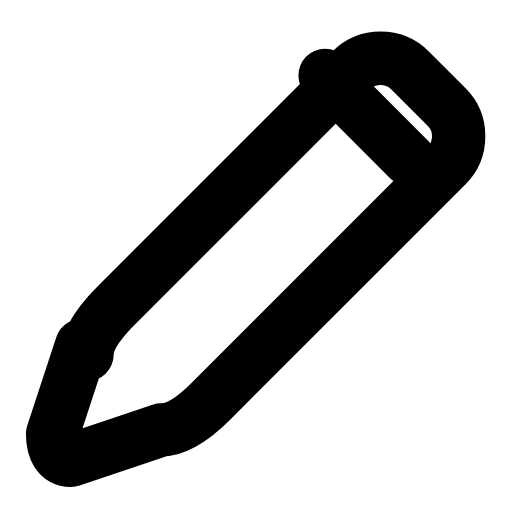
t = 0.00 s
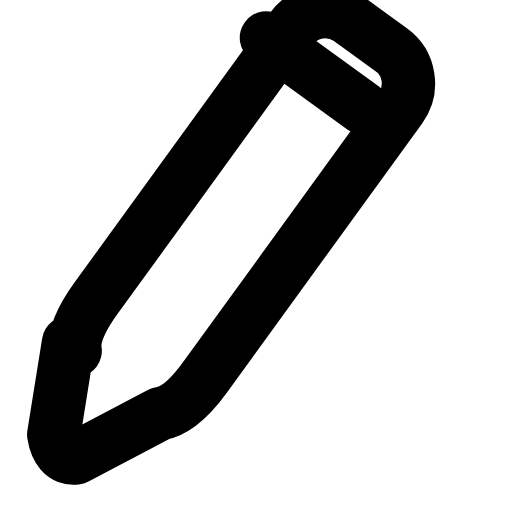
t = 0.23 s
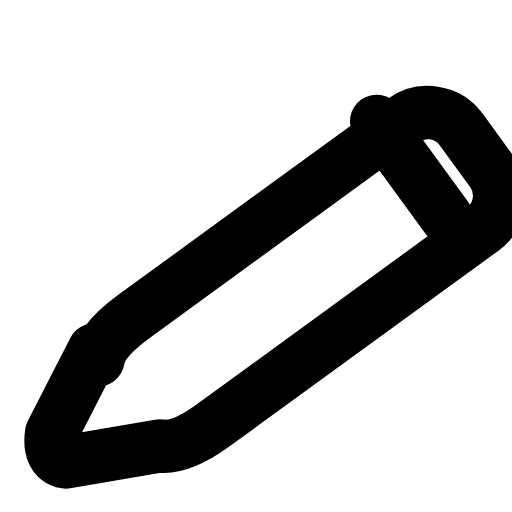
t = 0.47 s
t = 0.68 s: frame unchanged from t = 0.00 s, image omitted
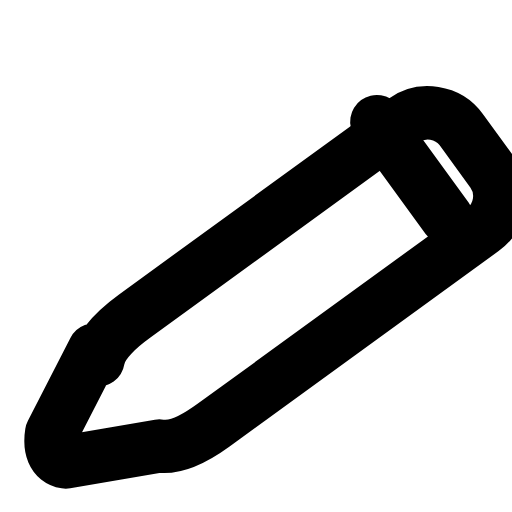
t = 0.92 s
t = 1.17 s: frame unchanged from t = 0.00 s, image omitted

The animated SVG that drew these frames (rendered in a browser with its animation timeline set to each time). Animation: 1 SMIL element (animateTransform=1); one cycle of 1.40 s, repeats indefinitely.

<svg xmlns="http://www.w3.org/2000/svg" width="24" height="24" viewBox="0 0 24 24" fill="none"><g transform="translate(-2.866 -4.151) scale(1.24)"><g><animateTransform attributeName="transform" type="rotate" values="0 4.5 19.5;0 4.5 19.5;-11 4.5 19.5;9 4.5 19.5;0 4.5 19.5;0 4.5 19.5;9 4.5 19.5;-11 4.5 19.5;0 4.5 19.5;0 4.5 19.5;0 4.5 19.5" keyTimes="0;0.135;0.2475;0.36;0.45;0.6;0.66;0.735;0.81;0.9;1" dur="1.4s" repeatCount="indefinite" calcMode="spline" keySplines="0.16 1 0.3 1;0.16 1 0.3 1;0.16 1 0.3 1;0.16 1 0.3 1;0.16 1 0.3 1;0.16 1 0.3 1;0.16 1 0.3 1;0.16 1 0.3 1;0.16 1 0.3 1;0.16 1 0.3 1"/><path stroke="currentColor" stroke-width="2.016" stroke-linecap="round" stroke-linejoin="round" fill="none" d="M5.4 16.4L4.3 19.75C4.3 20.3 4.5 20.75 5 20.75L8.4 19.6C9.1 19.6 9.8 19 10.3 18.5L19.2 9.6C19.8 9 19.8 8 19.2 7.4L17.8 6C17.2 5.4 16.2 5.4 15.6 6L6.7 14.9C6.2 15.4 5.6 16.1 5.6 16.75Z"></path><path stroke="currentColor" stroke-width="2.016" stroke-linecap="round" stroke-linejoin="round" fill="none" d="M14.6 6.2L17.8 9.4"></path></g></g></svg>
